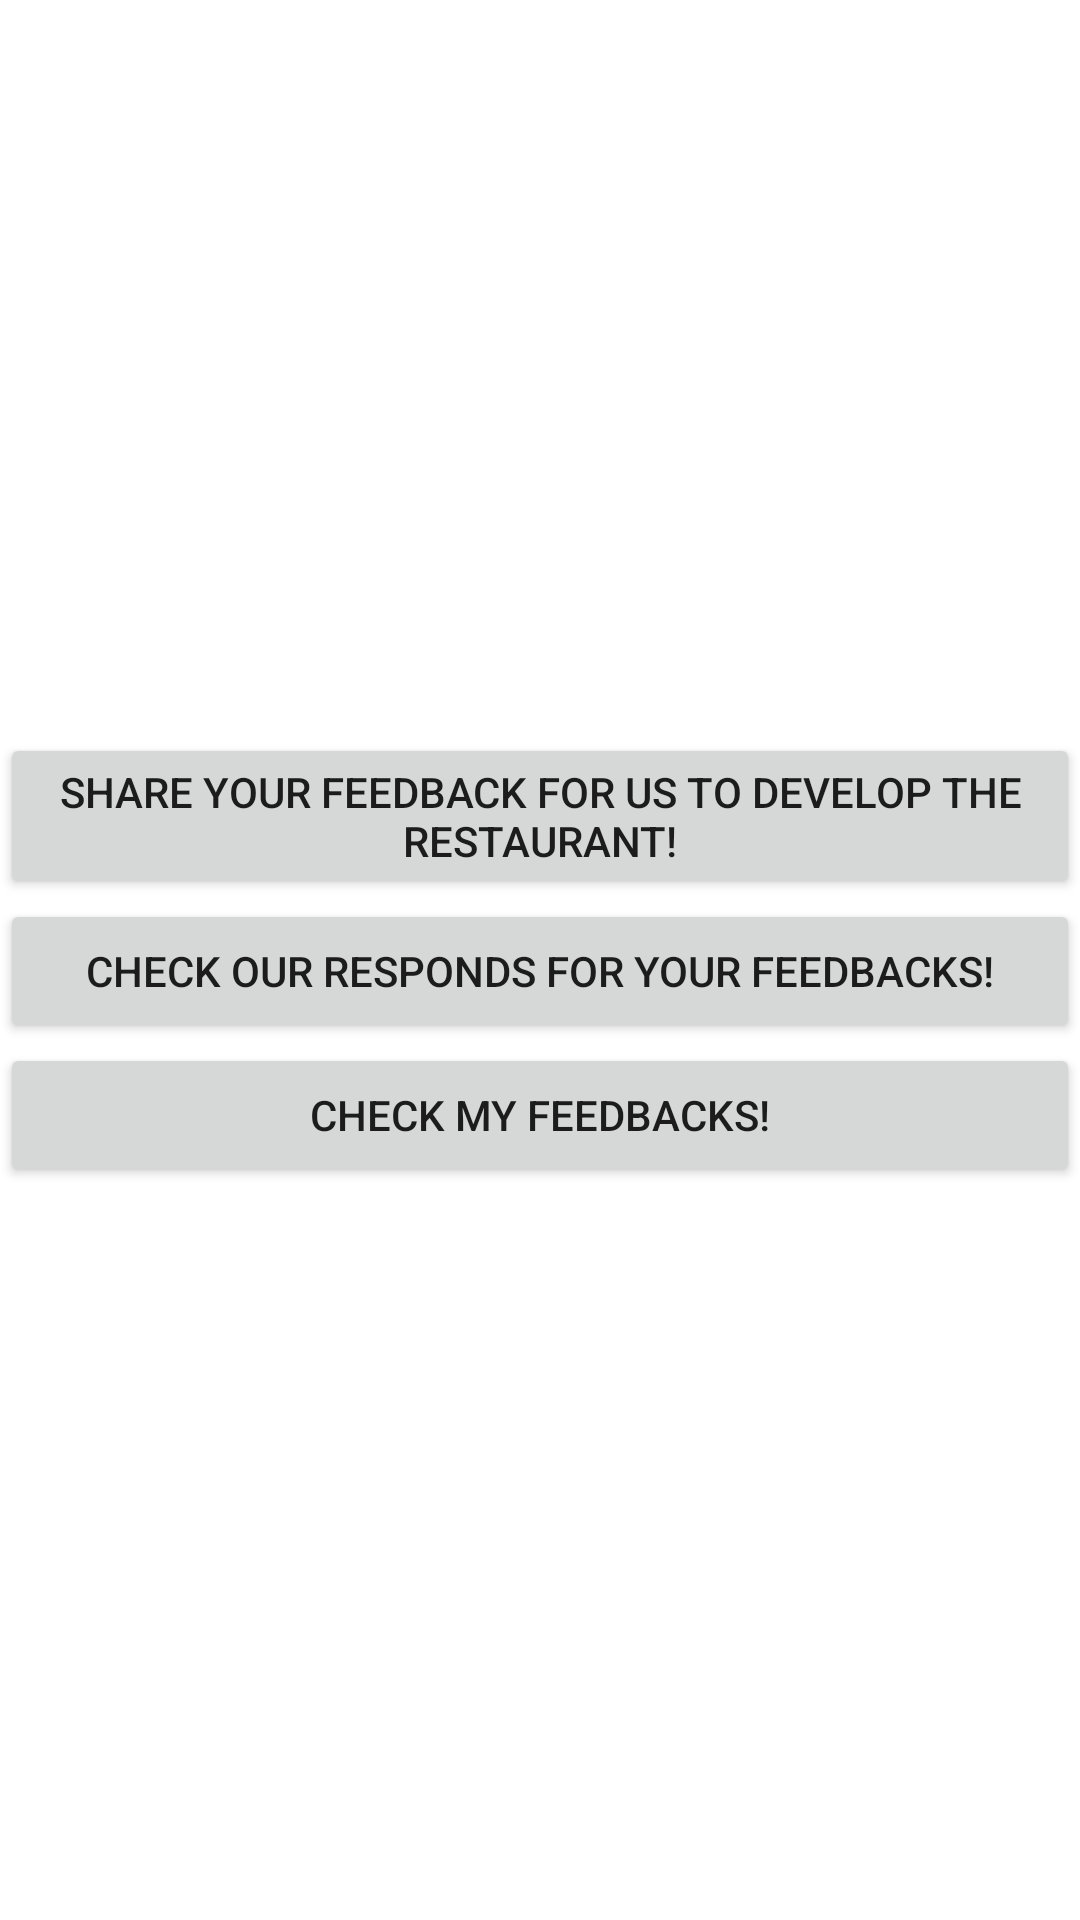

This screen was rendered from an Android layout file. Write that file and the resources it references.
<!-- AndroidManifest.xml: application theme Theme.BestRiceStore -->
<!-- res/layout/fragment_feedback.xml -->
<?xml version="1.0" encoding="utf-8"?>
<LinearLayout xmlns:android="http://schemas.android.com/apk/res/android"
    xmlns:tools="http://schemas.android.com/tools"
    android:layout_width="match_parent"
    android:layout_height="match_parent"
    android:gravity="center"
    android:orientation="vertical"
    tools:context=".feedback.FeedbackFragment">

    <Button
        android:id="@+id/add_feedback"
        android:layout_width="match_parent"
        android:layout_height="wrap_content"
        android:text="Share your feedback for us to develop the restaurant!"
        />
    <Button
        android:id="@+id/check_respond"
        android:layout_width="match_parent"
        android:layout_height="wrap_content"
        android:text="Check our responds for your feedbacks!"
        />

    <Button
        android:id="@+id/btn_check_user_feedback"
        android:layout_width="match_parent"
        android:layout_height="wrap_content"
        android:text="Check my feedbacks!"
        />
</LinearLayout>
<!-- resources referenced by this layout -->
<resources>
  <style name="Theme.BestRiceStore" parent="Theme.MaterialComponents.DayNight.DarkActionBar">
          
          <item name="colorPrimary">@color/purple_500</item>
          <item name="colorPrimaryVariant">@color/purple_700</item>
          <item name="colorOnPrimary">@color/white</item>
          
          <item name="colorSecondary">@color/teal_200</item>
          <item name="colorSecondaryVariant">@color/teal_700</item>
          <item name="colorOnSecondary">@color/black</item>
          
          <item name="android:statusBarColor">?attr/colorPrimaryVariant</item>
          
      </style>
  <color name="purple_500">#FF6200EE</color>
  <color name="purple_700">#FF3700B3</color>
  <color name="white">#FFFFFF</color>
  <color name="teal_200">#FF03DAC5</color>
  <color name="teal_700">#FF018786</color>
  <color name="black">#FF000000</color>
</resources>
